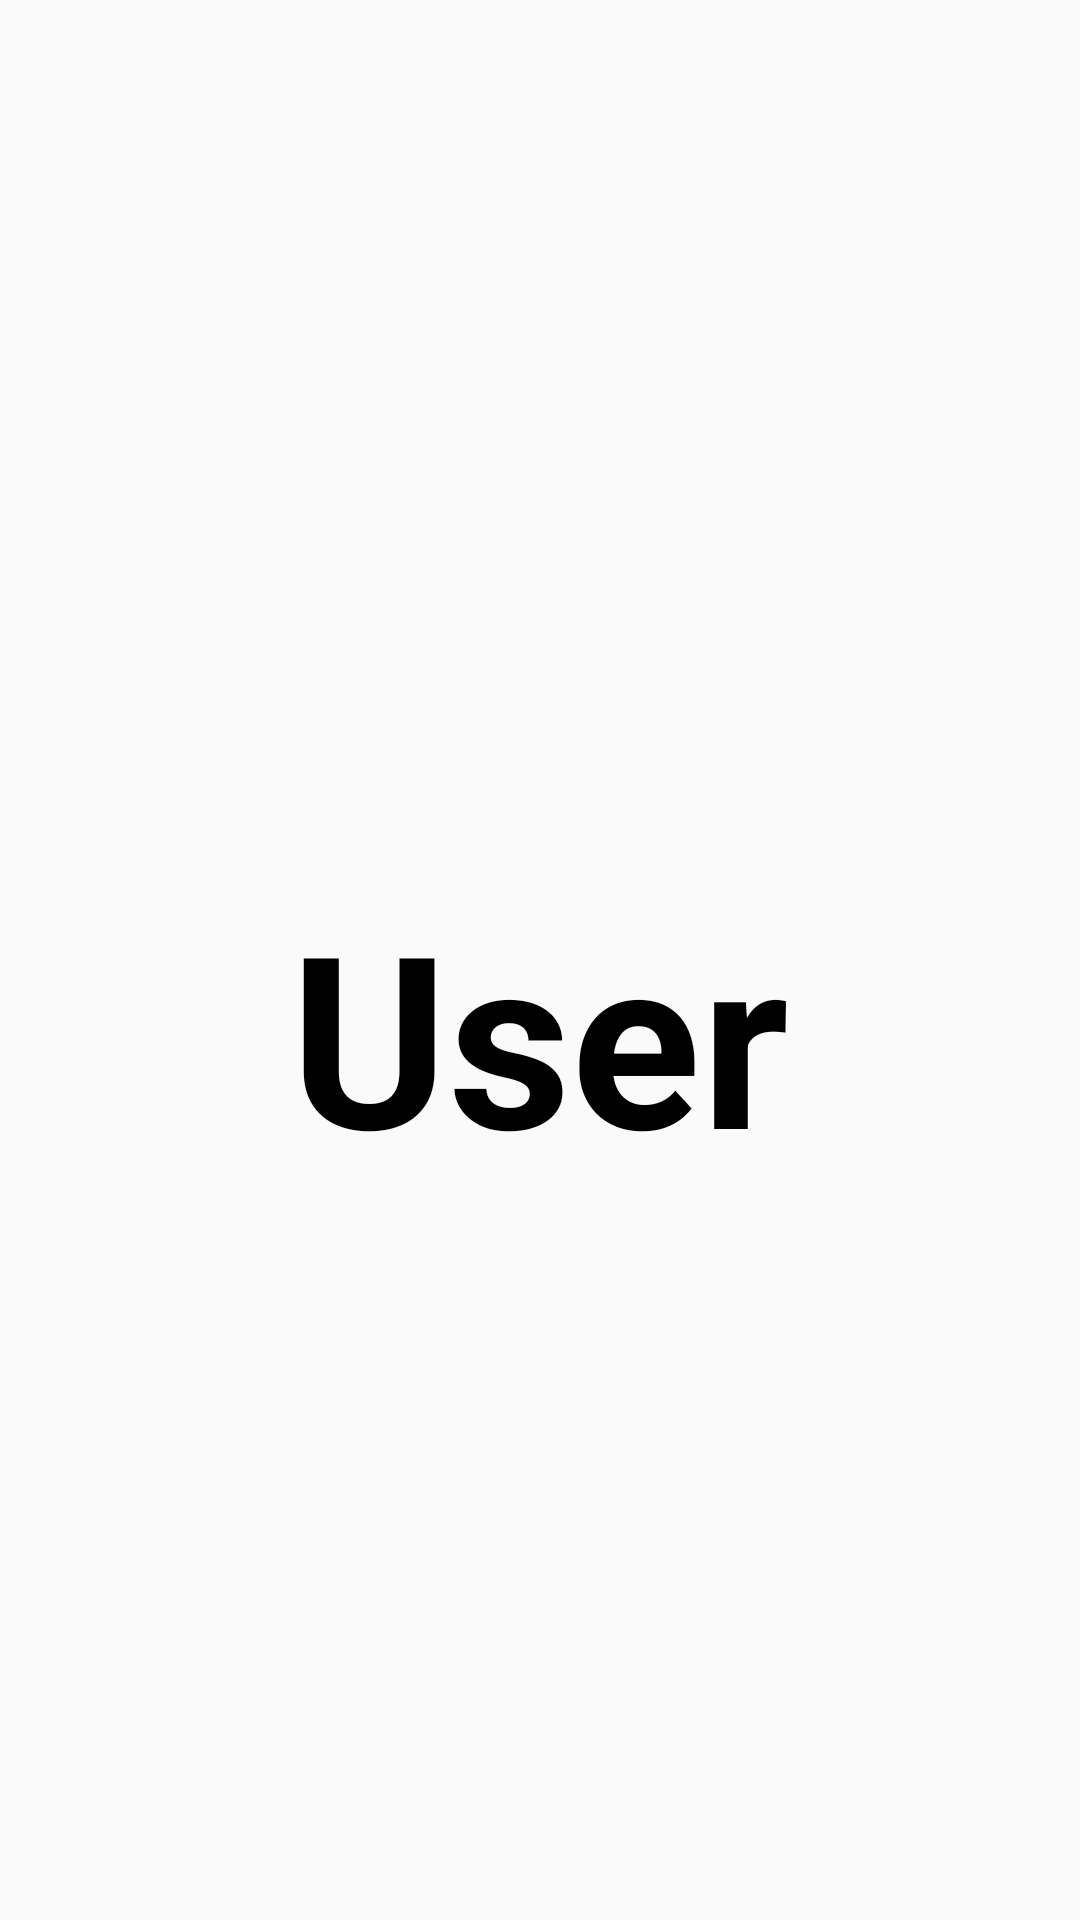

Reconstruct the res/layout file that produces this screen, plus the resources it refers to.
<!-- AndroidManifest.xml: application theme AppTheme -->
<!-- res/layout/nav_header.xml -->
<?xml version="1.0" encoding="utf-8"?>
<LinearLayout xmlns:android="http://schemas.android.com/apk/res/android"

    android:orientation="vertical"

    android:layout_width="match_parent"

    android:layout_height="wrap_content"

    android:gravity="center">


    <TextView
        android:layout_width="wrap_content"
        android:layout_height="wrap_content"
        android:text="User"
        android:layout_centerHorizontal="true"
        android:layout_marginTop="50dp"
        android:textStyle="bold"
        android:textSize="80dp"
        android:gravity="center"
        android:textColor="@android:color/black"

        />
    />



</LinearLayout>
<!-- resources referenced by this layout -->
<resources>
  <style name="AppTheme" parent="Theme.AppCompat.Light.NoActionBar">
          
          <item name="colorPrimary">@color/colorPrimary</item>
          <item name="colorPrimaryDark">@color/colorPrimaryDark</item>
          <item name="colorAccent">@color/colorAccent</item>
      </style>
  <!-- not gathered from this repository: default colours our renderer supplied (Android Studio template values) -->
  <color name="colorPrimary">#FF6200EE</color>
  <color name="colorPrimaryDark">#FF3700B3</color>
  <color name="colorAccent">#FF03DAC5</color>
</resources>
